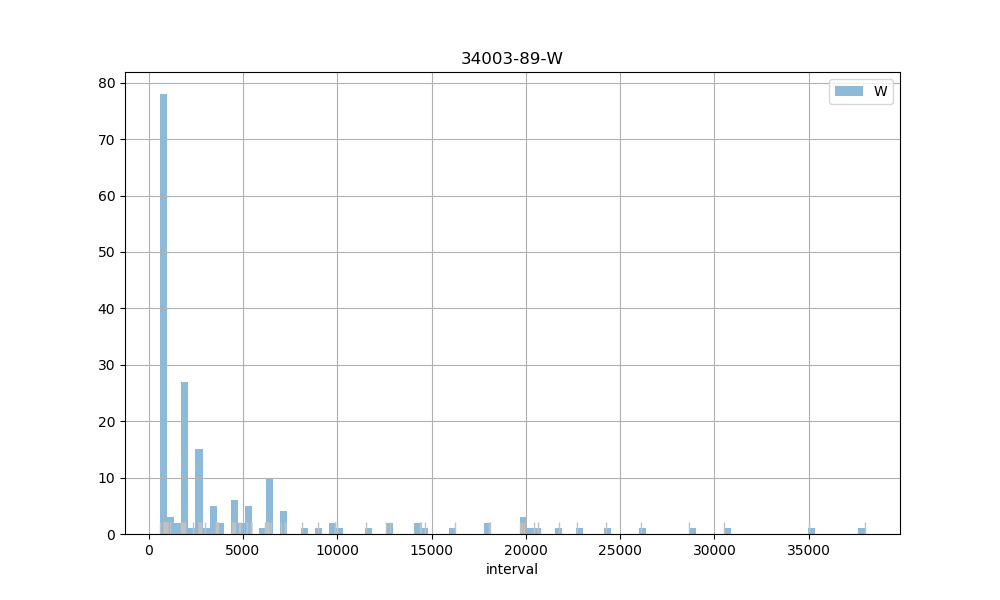

Values plotted in this chart, from the file beside it:
count, 189.00
mean, 4573
std, 6733
min, 613
25%, 897
50%, 1793
75%, 4826
max, 37971
